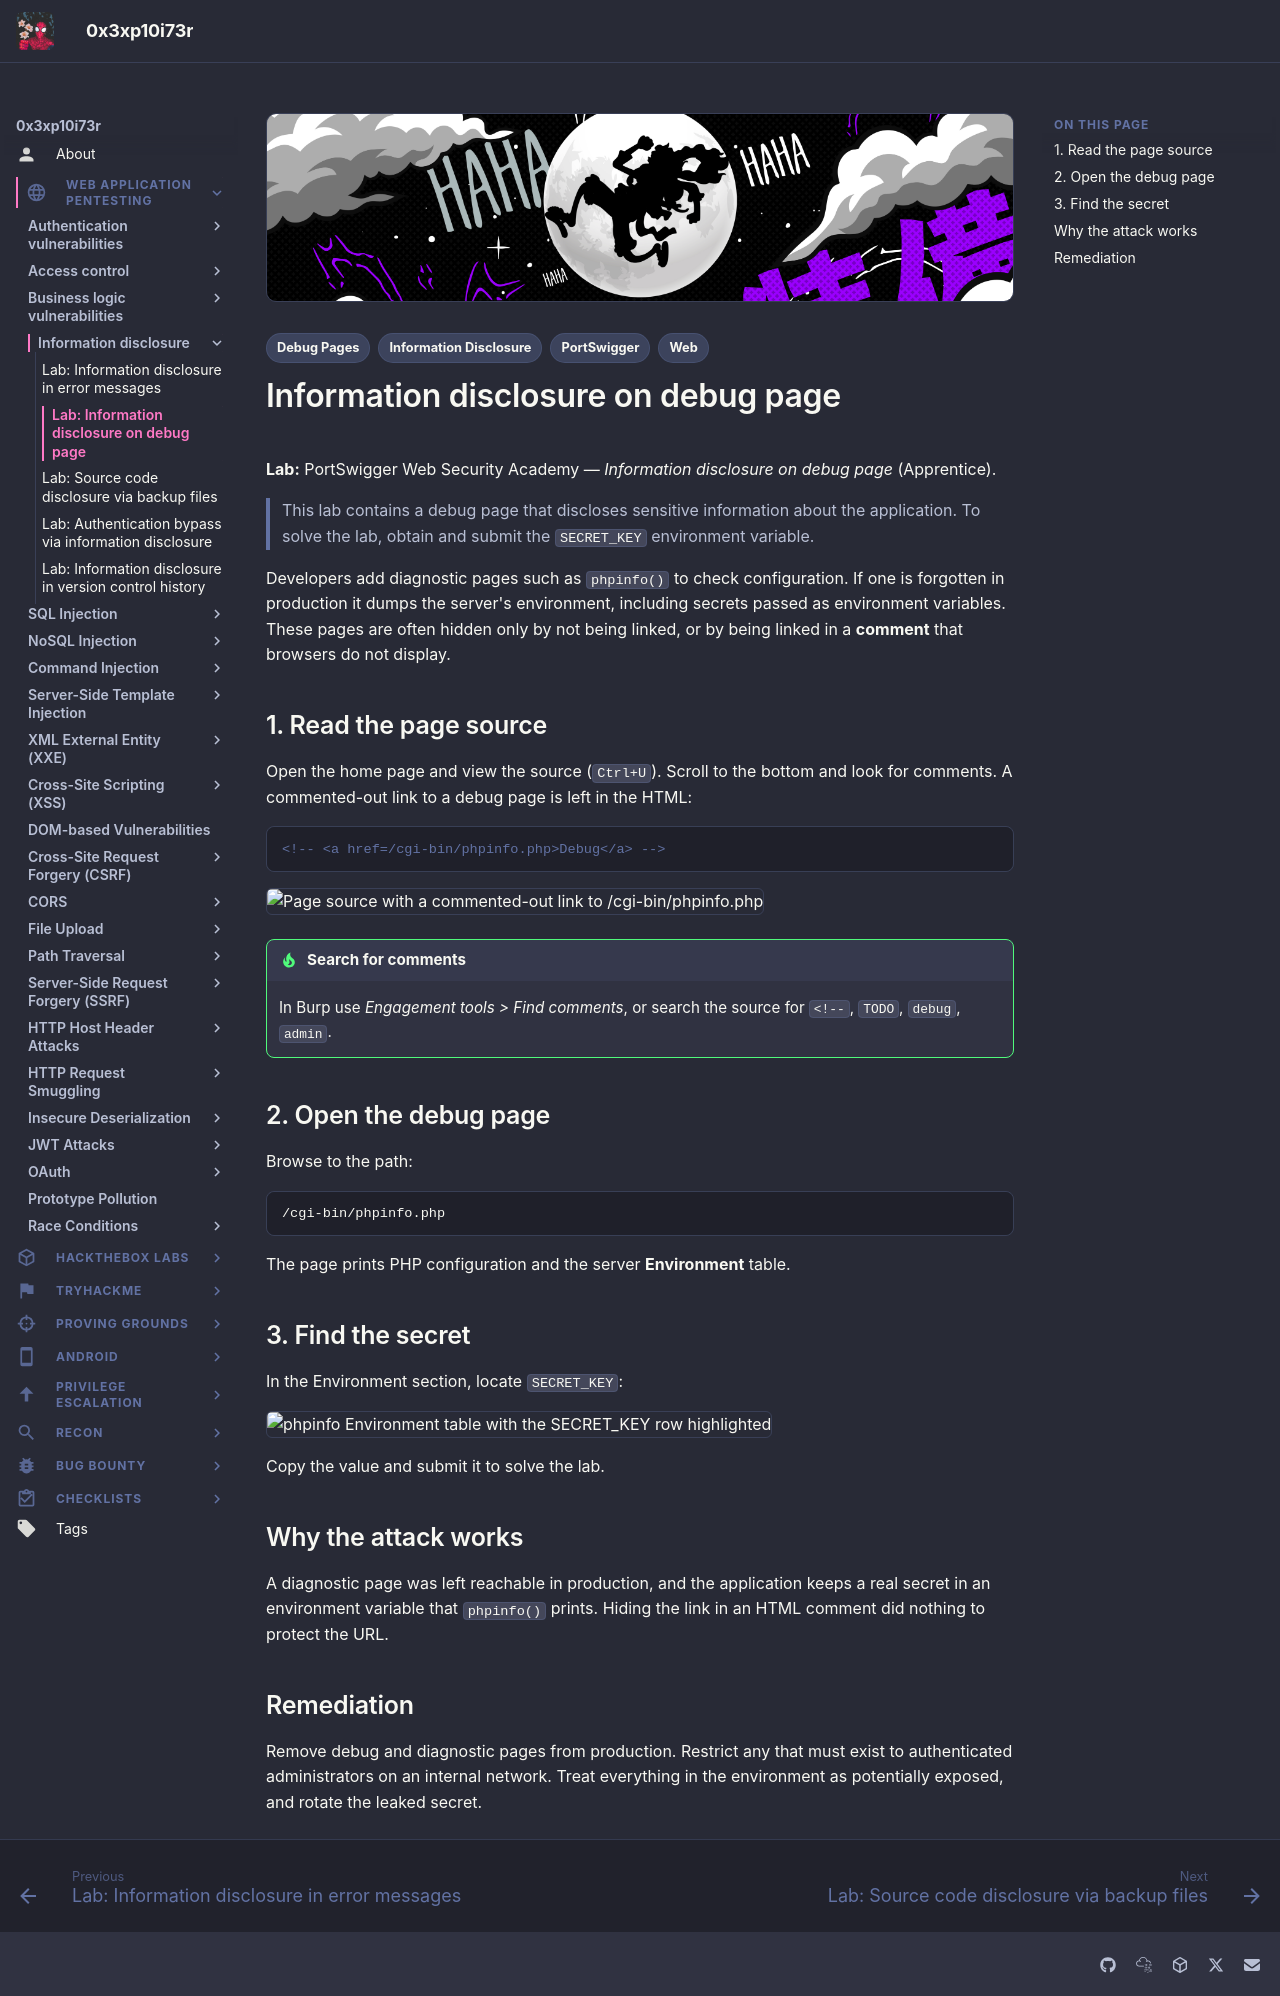

repository: 0x3xp10i73r/offsec-vault · page: web-application-pentesting/information-disclosure/debug-page/index.html · generator: mkdocs

---
title: "Lab: Information disclosure on debug page"
description: "Finding a commented-out debug link in the page source and reading a SECRET_KEY environment variable from phpinfo."
tags:
  - Web
  - Information Disclosure
  - Debug Pages
  - PortSwigger
---

# Information disclosure on debug page

**Lab:** PortSwigger Web Security Academy — *Information disclosure on debug page* (Apprentice).

> This lab contains a debug page that discloses sensitive information about the application. To solve the lab, obtain and submit the `SECRET_KEY` environment variable.

Developers add diagnostic pages such as `phpinfo()` to check configuration. If one is forgotten in production it dumps the server's environment, including secrets passed as environment variables. These pages are often hidden only by not being linked, or by being linked in a **comment** that browsers do not display.

## 1. Read the page source

Open the home page and view the source (`Ctrl+U`). Scroll to the bottom and look for comments. A commented-out link to a debug page is left in the HTML:

```html
<!-- <a href=/cgi-bin/phpinfo.php>Debug</a> -->
```

![Page source with a commented-out link to /cgi-bin/phpinfo.php](images/debug-page/image.png)

!!! tip "Search for comments"
    In Burp use *Engagement tools > Find comments*, or search the source for `<!--`, `TODO`, `debug`, `admin`.

## 2. Open the debug page

Browse to the path:

```text
/cgi-bin/phpinfo.php
```

The page prints PHP configuration and the server **Environment** table.

## 3. Find the secret

In the Environment section, locate `SECRET_KEY`:

![phpinfo Environment table with the SECRET_KEY row highlighted](images/debug-page/image-1.png)

Copy the value and submit it to solve the lab.

## Why the attack works

A diagnostic page was left reachable in production, and the application keeps a real secret in an environment variable that `phpinfo()` prints. Hiding the link in an HTML comment did nothing to protect the URL.

## Remediation

Remove debug and diagnostic pages from production. Restrict any that must exist to authenticated administrators on an internal network. Treat everything in the environment as potentially exposed, and rotate the leaked secret.
